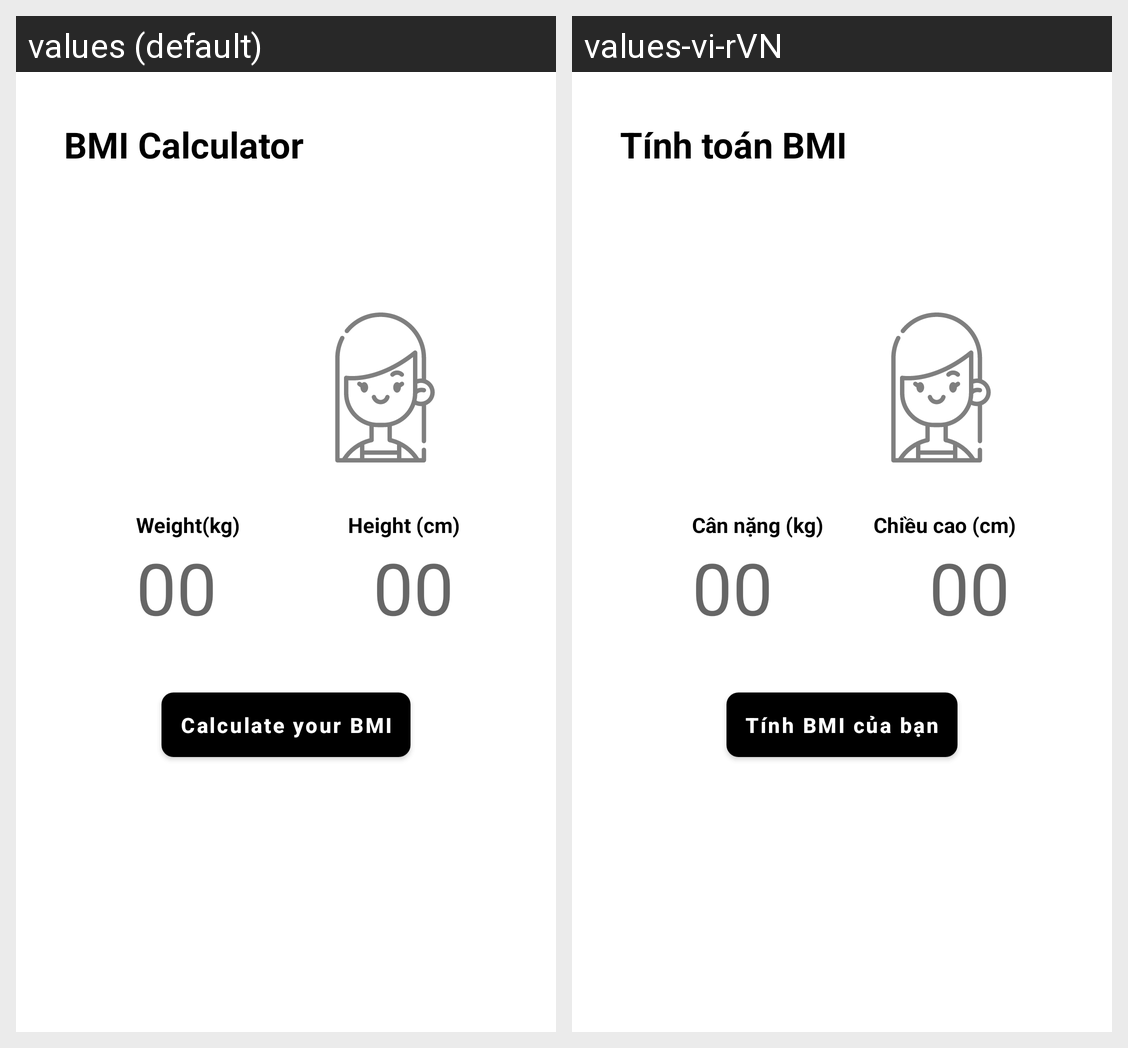

For this localized Android screen grid, give each drawn string resource with its value in every locale shown.
Android screen res/layout/activity_main.xml rendered under 2 locales, left to right: values (default), values-vi-rVN. Device: Nexus 5 (rendered at 1080×1920; each locale shown at half size, 540×960, under a caption strip naming it); theme Theme.BMI_App.
Strings drawn on this screen, with the default value and each locale's value (text and hints the layout hard-codes, and strings that could not be matched under every locale, appear in the picture but are not listed):

bmi_calculator
  values: BMI Calculator
  values-vi-rVN: Tính toán BMI

weight_kg
  values: Weight(kg)
  values-vi-rVN: Cân nặng (kg)

height_cm
  values: Height (cm)
  values-vi-rVN: Chiều cao (cm)

_00
  values: 00
  values-vi-rVN: 00

calculate_your_bmi
  values: Calculate your BMI
  values-vi-rVN: Tính BMI của bạn
